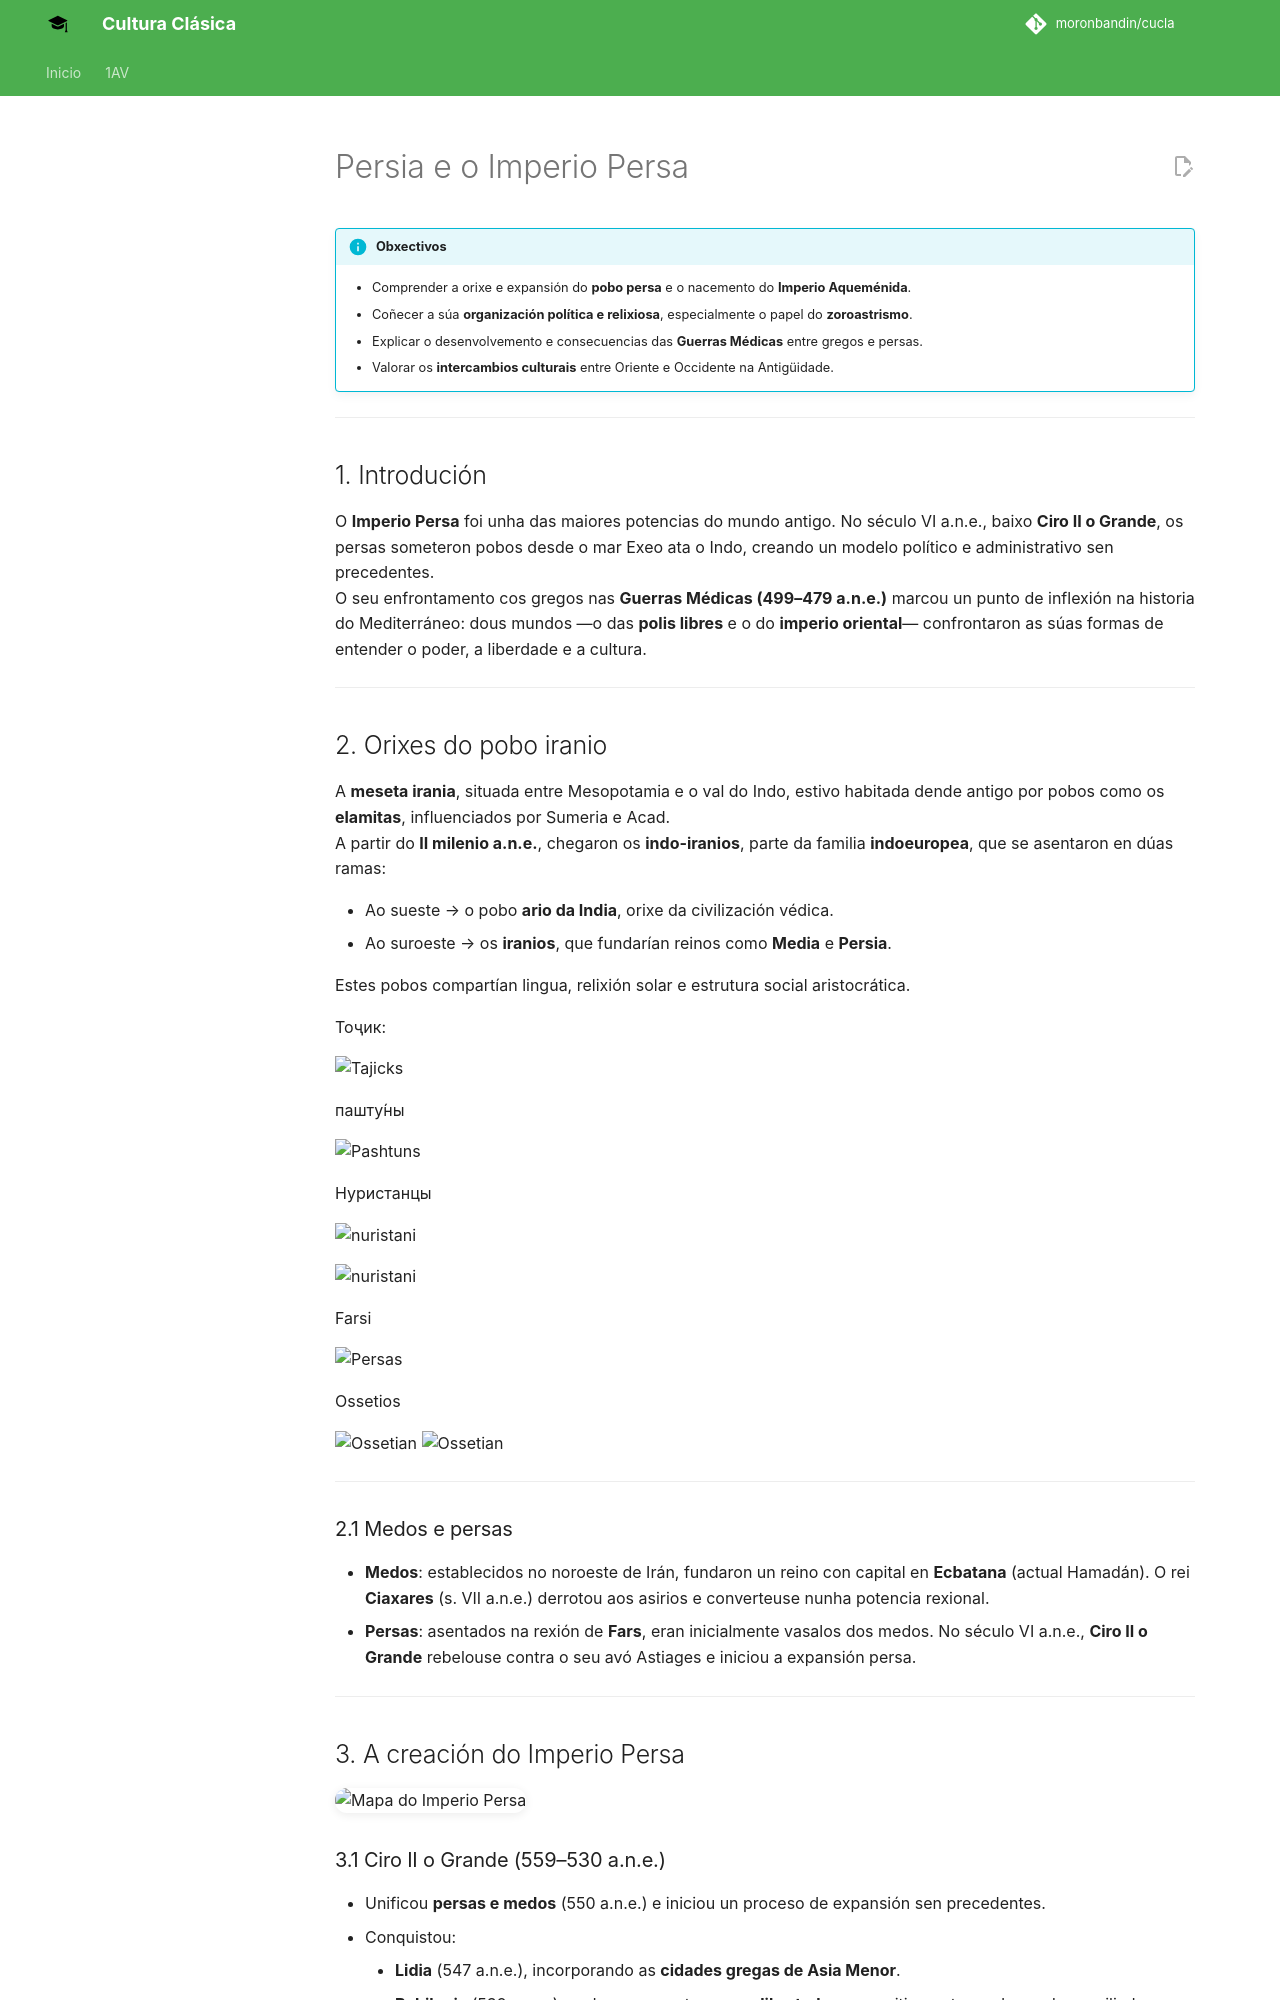

repository: moronbandin/cucla · page: UNIDADES/1AV/2/textos/persia/index.html · generator: mkdocs

# Persia e o Imperio Persa

!!! info "Obxectivos"
    - Comprender a orixe e expansión do **pobo persa** e o nacemento do **Imperio Aqueménida**.  
    - Coñecer a súa **organización política e relixiosa**, especialmente o papel do **zoroastrismo**.  
    - Explicar o desenvolvemento e consecuencias das **Guerras Médicas** entre gregos e persas.  
    - Valorar os **intercambios culturais** entre Oriente e Occidente na Antigüidade.

---

## 1. Introdución

O **Imperio Persa** foi unha das maiores potencias do mundo antigo. No século VI a.n.e., baixo **Ciro II o Grande**, os persas someteron pobos desde o mar Exeo ata o Indo, creando un modelo político e administrativo sen precedentes.  
O seu enfrontamento cos gregos nas **Guerras Médicas (499–479 a.n.e.)** marcou un punto de inflexión na historia do Mediterráneo: dous mundos —o das **polis libres** e o do **imperio oriental**— confrontaron as súas formas de entender o poder, a liberdade e a cultura.

---

## 2. Orixes do pobo iranio

A **meseta irania**, situada entre Mesopotamia e o val do Indo, estivo habitada dende antigo por pobos como os **elamitas**, influenciados por Sumeria e Acad.  
A partir do **II milenio a.n.e.**, chegaron os **indo-iranios**, parte da familia **indoeuropea**, que se asentaron en dúas ramas:

- Ao sueste → o pobo **ario da India**, orixe da civilización védica.  
- Ao suroeste → os **iranios**, que fundarían reinos como **Media** e **Persia**.

Estes pobos compartían lingua, relixión solar e estrutura social aristocrática.


Тоҷик:

![Tajicks](https://i0.wp.com/pamirinside.org/wp-content/uploads/2023/05/pamirskaja-odezhda3.jpg?fit=768%2C484&ssl=1)
 
пашту́ны

![Pashtuns](https://upload.wikimedia.org/wikipedia/commons/thumb/9/91/Pashtuns.jpg/800px-Pashtuns.jpg)

Нуристанцы

![nuristani](https://encrypted-tbn0.gstatic.com/images?q=tbn:ANd9GcSt-Yr26qagCmGFPUGUS_IyLkcZHCbjRSSvzQ&s)

![nuristani](https://preview.redd.it/0ypbuzt2j8081.jpg?auto=webp&s=f2553bceabdf9d54fbd6b946ad95c7b4cde2a78d)

Farsi

![Persas](https://cdn01.eavartravel.com/2024/5/b268ad24-1e1b-4510-9dca-614f39fc4ffe.jpg)

Ossetios

![Ossetian](https://georgiaabout.com/wp-content/uploads/2014/12/the-ossetian-song-and-dance-ensemble-yarn-performing-an-ossetian-folk-dance.jpg)
![Ossetian](https://jam-news.net/app/uploads/2024/07/photo_2024-07-19_19-27-22.jpg)

---

### 2.1 Medos e persas

- **Medos**: establecidos no noroeste de Irán, fundaron un reino con capital en **Ecbatana** (actual Hamadán). O rei **Ciaxares** (s. VII a.n.e.) derrotou aos asirios e converteuse nunha potencia rexional.  
- **Persas**: asentados na rexión de **Fars**, eran inicialmente vasalos dos medos. No século VI a.n.e., **Ciro II o Grande** rebelouse contra o seu avó Astiages e iniciou a expansión persa.

---

## 3. A creación do Imperio Persa

![Mapa do Imperio Persa](https://upload.wikimedia.org/wikipedia/commons/thumb/d/df/ImperioAqueménida500AC.svg/1920px-ImperioAqueménida500AC.svg.png){.rounded .shadow-sm width="70%"}
